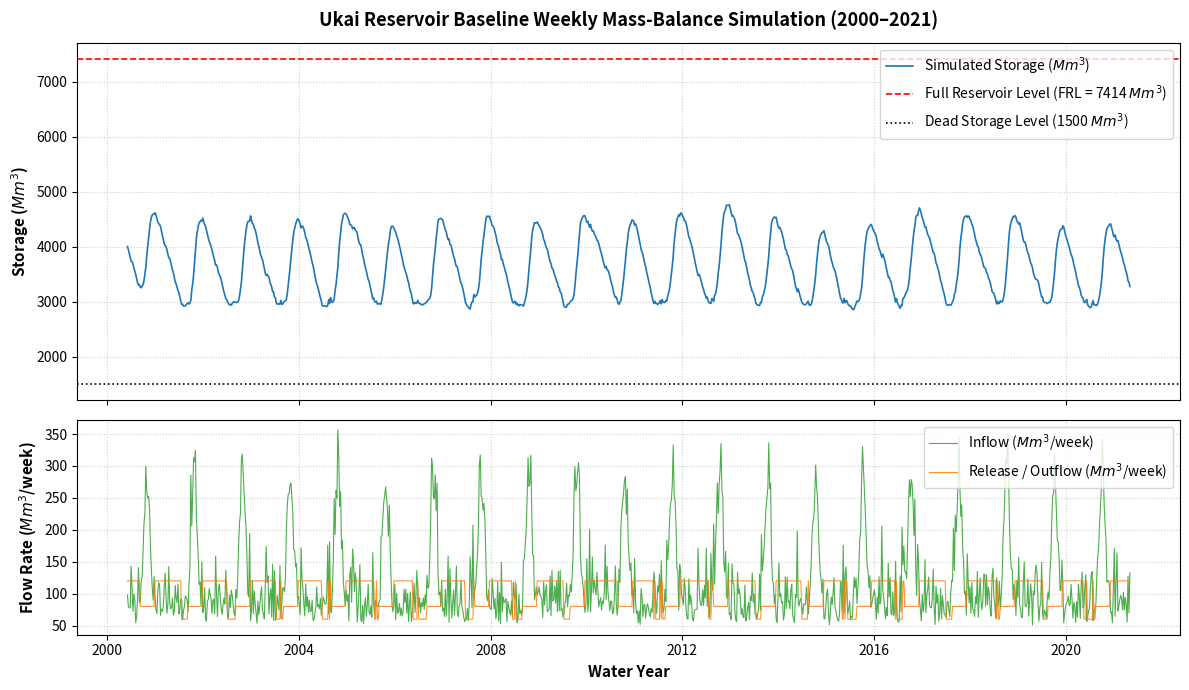

The script that saved this image:
import matplotlib.pyplot as plt
import numpy as np
import pandas as pd

# 1. Set seed for reproducible synthetic dataset
np.random.seed(42)

weeks_per_year = 52
total_years = 21
total_weeks = total_years * weeks_per_year
dates = pd.date_range(start="2000-06-01", periods=total_weeks, freq="W-SUN")

# 2. Simulate Hydrological Inflows & Releases
weeks = np.tile(np.arange(1, 53), total_years)
base_inflow = 50 + 200 * np.exp(-((weeks - 22) ** 2) / 20)
noise = np.random.gamma(shape=2, scale=20, size=total_weeks)
inflow = np.clip(base_inflow + noise, 10, 3500)

min_storage = 1500.0  # Dead Storage Capacity
max_storage = 7414.0  # Full Reservoir Level (FRL)
storage = np.zeros(total_weeks)
release = np.zeros(total_weeks)
evaporation = np.zeros(total_weeks)

current_storage = 4000.0

for t in range(total_weeks):
    week_of_year = weeks[t]
    evap_rate = 30.0 if (week_of_year > 35 or week_of_year < 10) else 15.0
    evaporation[t] = evap_rate

    if 15 <= week_of_year <= 30:  # Monsoon season rule
        rel = 80.0 if current_storage < 6500 else 300.0
    else:  # Dry season rule
        rel = 120.0 if current_storage > 3000 else 60.0

    # Weekly Continuity Mass Balance: S(t+1) = S(t) + Inflow - Outflow - Evaporation
    next_storage = current_storage + inflow[t] - rel - evaporation[t]

    if next_storage > max_storage:
        excess = next_storage - max_storage
        rel += excess
        next_storage = max_storage
    elif next_storage < min_storage:
        deficit = min_storage - next_storage
        rel -= deficit
        next_storage = min_storage

    release[t] = max(rel, 10.0)
    storage[t] = current_storage
    current_storage = next_storage

df = pd.DataFrame(
    {
        "Date": dates,
        "Inflow_Mm3": inflow,
        "Release_Mm3": release,
        "Storage_Mm3": storage,
    }
)

# 3. Create High-Resolution Figure
fig, (ax1, ax2) = plt.subplots(
    2, 1, figsize=(12, 7), sharex=True, gridspec_kw={"height_ratios": [2, 1.2]}
)

# Top Panel: Storage Trajectory
ax1.plot(
    df["Date"],
    df["Storage_Mm3"],
    color="#1f77b4",
    linewidth=1.2,
    label="Simulated Storage ($Mm^3$)",
)
ax1.axhline(
    y=7414,
    color="red",
    linestyle="--",
    linewidth=1.2,
    label="Full Reservoir Level (FRL = 7414 $Mm^3$)",
)
ax1.axhline(
    y=1500,
    color="black",
    linestyle=":",
    linewidth=1.2,
    label="Dead Storage Level (1500 $Mm^3$)",
)
ax1.set_ylabel("Storage ($Mm^3$)", fontsize=11, fontweight="bold")
ax1.set_title(
    "Ukai Reservoir Baseline Weekly Mass-Balance Simulation (2000–2021)",
    fontsize=13,
    fontweight="bold",
    pad=12,
)
ax1.legend(loc="upper right", frameon=True)
ax1.grid(True, linestyle=":", alpha=0.6)

# Bottom Panel: Inflow vs Outflow Dynamics
ax2.plot(
    df["Date"],
    df["Inflow_Mm3"],
    color="#2ca02c",
    linewidth=0.8,
    alpha=0.85,
    label="Inflow ($Mm^3$/week)",
)
ax2.plot(
    df["Date"],
    df["Release_Mm3"],
    color="#ff7f0e",
    linewidth=0.8,
    alpha=0.85,
    label="Release / Outflow ($Mm^3$/week)",
)
ax2.set_ylabel("Flow Rate ($Mm^3$/week)", fontsize=11, fontweight="bold")
ax2.set_xlabel("Water Year", fontsize=11, fontweight="bold")
ax2.legend(loc="upper right", frameon=True)
ax2.grid(True, linestyle=":", alpha=0.6)

plt.tight_layout()
plt.savefig("ukai_baseline_simulation.png", dpi=300)
plt.show()
